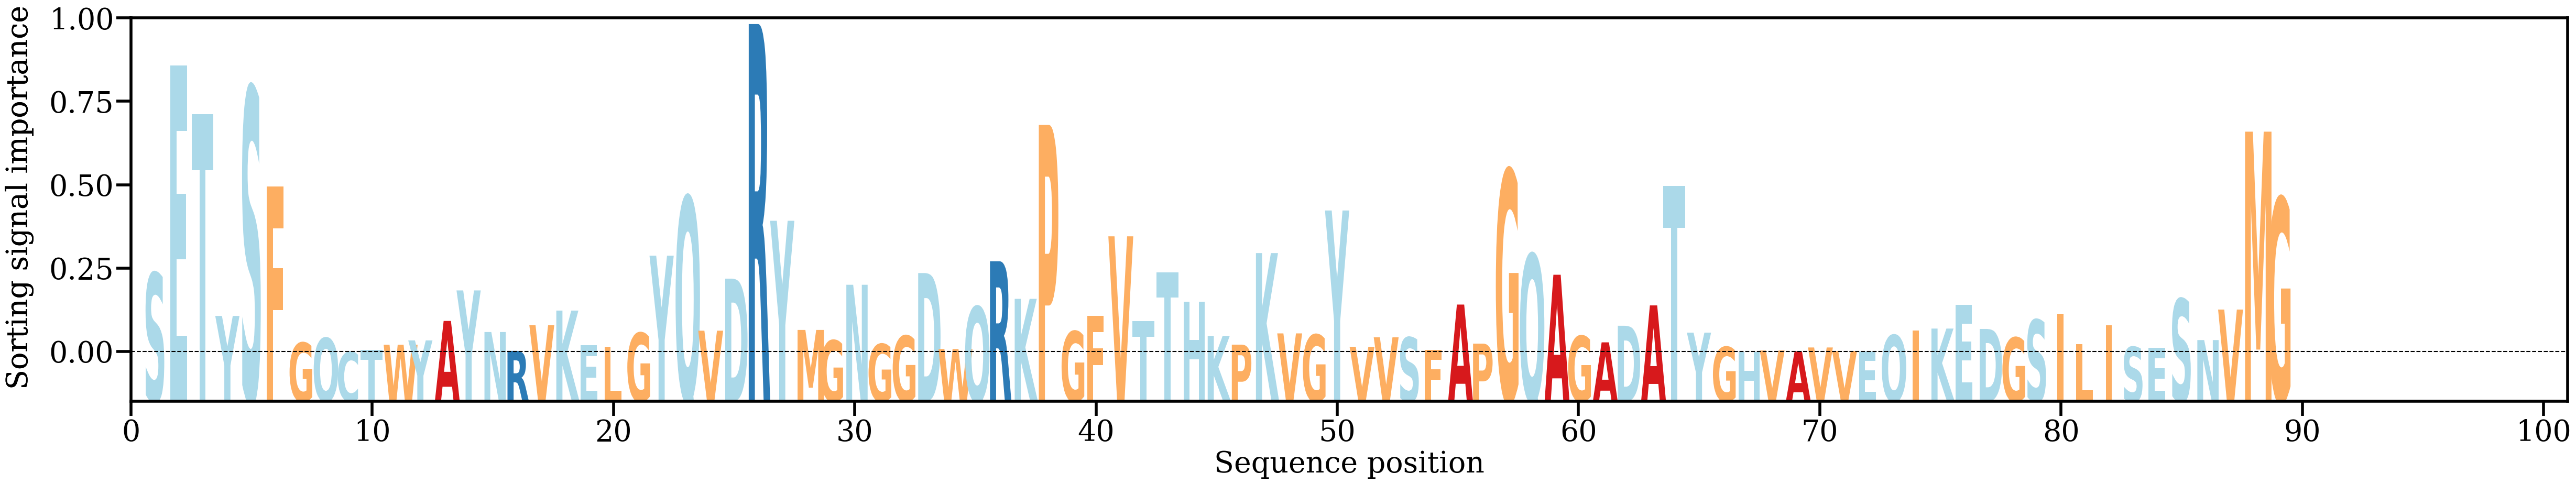

The file beside this chart, header and first rows:
AA, Alpha
S, [0.01613395]
E, [0.05816274]
T, [0.04829366]
Y, [0.00744081]
S, [0.05367833]
F, [0.03368428]
G, [0.00201385]
Q, [0.00295391]
C, [0.00013193]
T, [0.00056204]
W, [0.00161011]
Y, [0.00248253]
A, [0.00642717]
Y, [0.01260784]
N, [0.00418207]
R, [0.00035822]
V, [0.00557174]
K, [0.0085258]
E, [0.00146636]
L, [0.00115129]
G, [0.00399758]
Y, [0.01964693]
Q, [0.03155474]
V, [0.00444901]
D, [0.01499597]
R, [0.06658435]
Y, [0.02672187]
M, [0.00460393]
G, [0.00247999]
N, [0.01375505]
G, [0.0017471]
G, [0.00341292]
D, [0.01612747]
W, [0.00073101]
Q, [0.00931844]
R, [0.01852509]
K, [0.0109019]
P, [0.04613688]
G, [0.00431822]
F, [0.00750743]
V, [0.02356843]
T, [0.00642514]
T, [0.01623557]
H, [0.01031204]
K, [0.00339755]
P, [0.00162451]
K, [0.02017394]
V, [0.00390266]
G, [0.00364315]
Y, [0.02880507]
V, [0.0011966]
V, [0.0031086]
S, [0.00308638]
F, [0.00059157]
A, [0.00974404]
P, [0.00183082]
G, [0.03698688]
Q, [0.01994324]
A, [0.0157859]
G, [0.00337634]
... 29 more rows
